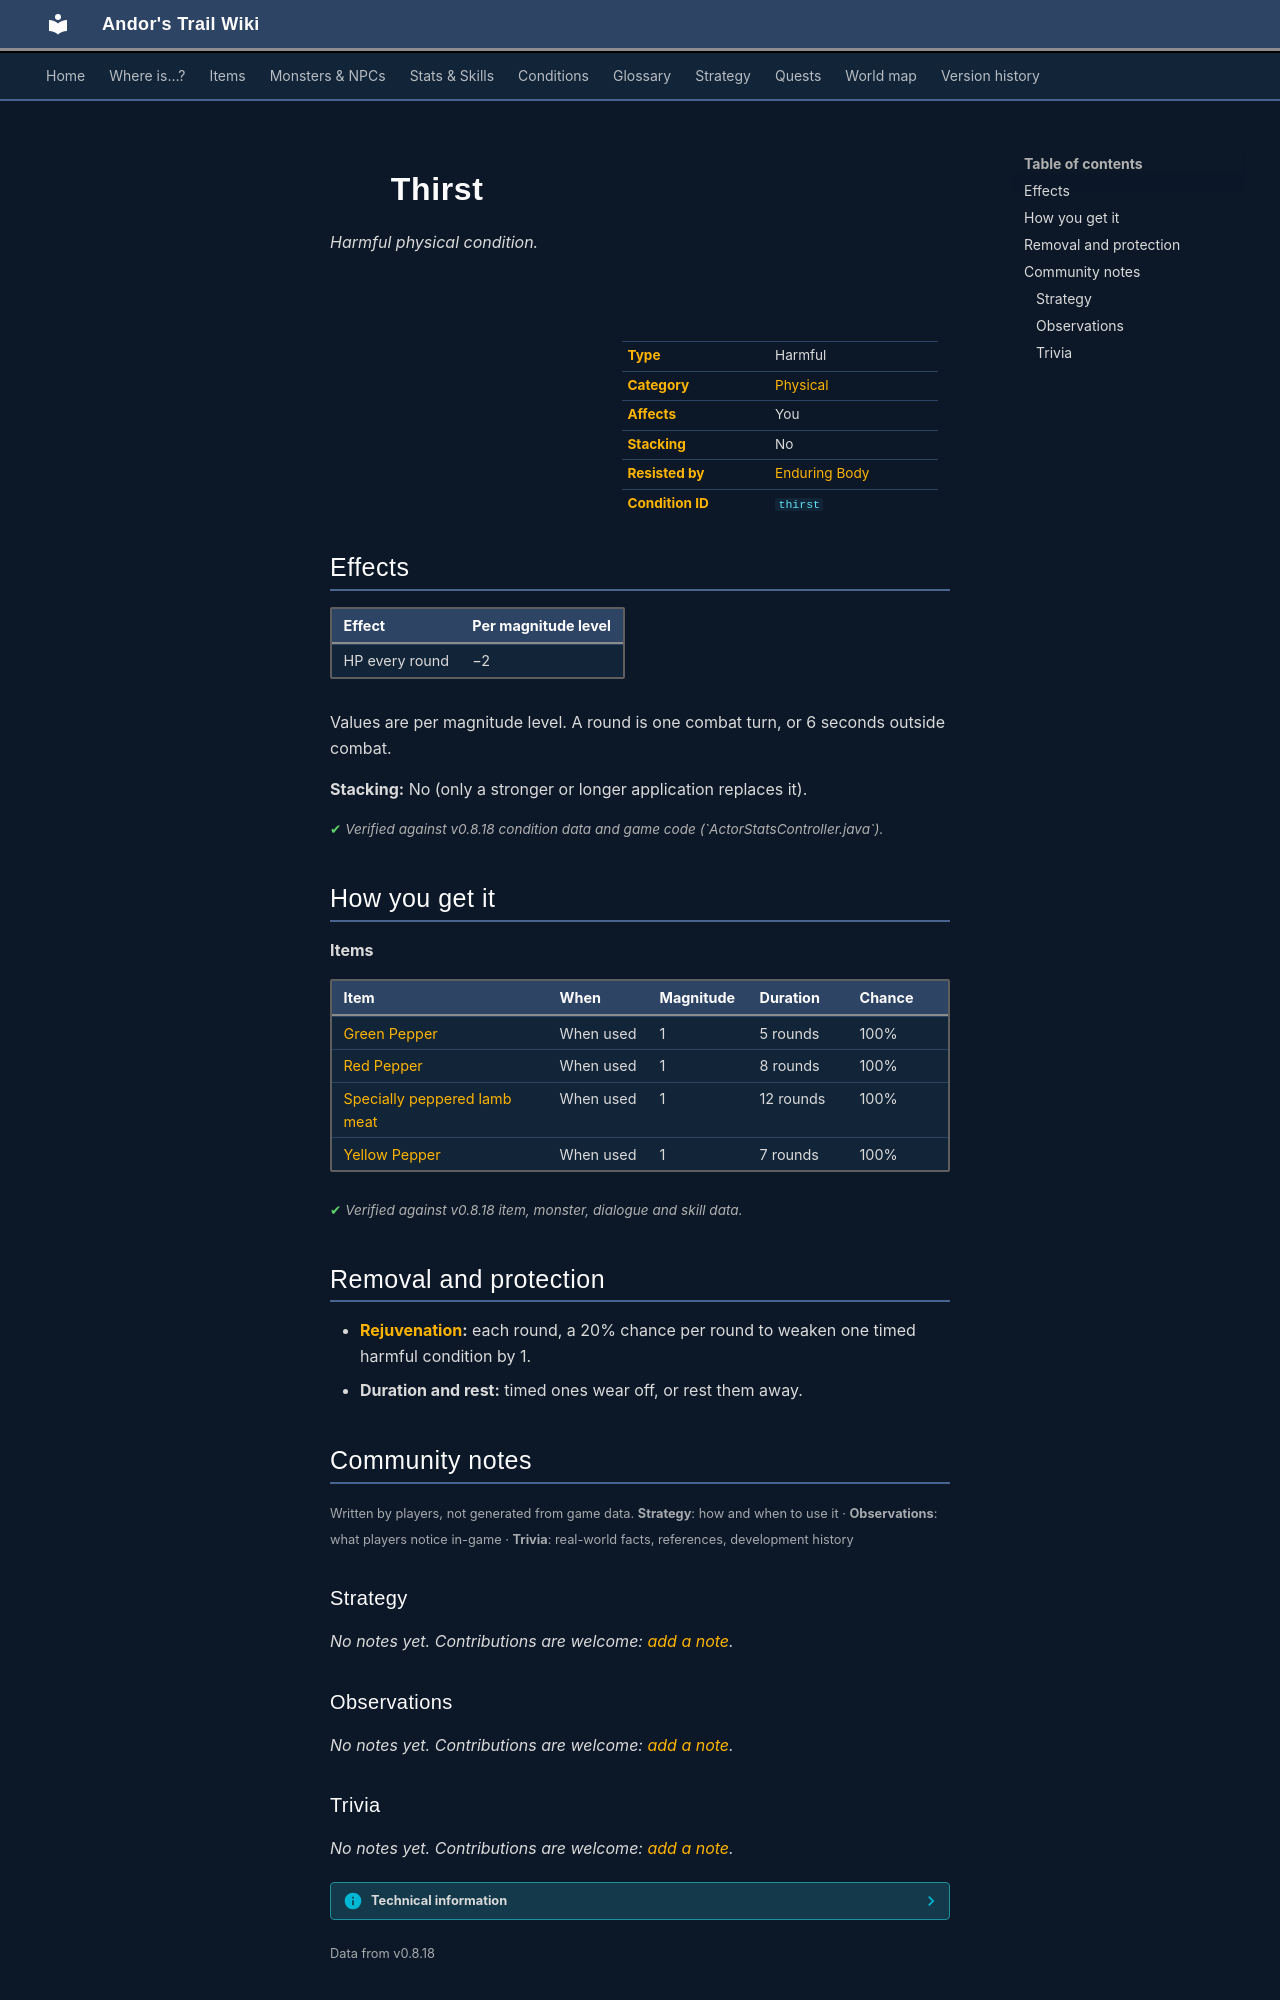

repository: asdfghjkl628/Andor-s-Trail-Wikiiii · page: conditions/thirst/index.html · generator: mkdocs

---
description: "Thirst is a harmful physical condition in Andor's Trail: −2 HP per round. Caused by: items."
---

# ![](../assets/icons/conditions/actorconditions_1_18.png){ .sprite } Thirst

*Harmful physical condition.*

<div class="infobox" markdown>

<p class="ib-img"><img class="sprite" src="../../assets/icons/conditions/actorconditions_1_18.png" alt=""></p>

| | |
|---|---|
| **Type** | Harmful |
| **Category** | [Physical](index.md#categories-and-resistance) |
| **Affects** | You |
| **Stacking** | No |
| **Resisted by** | [Enduring Body](../skills/resistancePhysical.md) |
| **Condition ID** | `thirst` |

</div>

## Effects

| Effect | Per magnitude level |
|---|---|
| HP every round | −2 |

Values are per magnitude level. A round is one combat turn, or 6 seconds outside combat.

**Stacking:** No (only a stronger or longer application replaces it).


<p class="verified">Verified against v0.8.18 condition data and game code (`ActorStatsController.java`).</p>

## How you get it

**Items**

| Item | When | Magnitude | Duration | Chance |
|---|---|---|---|---|
| [Green Pepper](../items/green_pepper.md) | When used | 1 | 5 rounds | 100% |
| [Red Pepper](../items/red_pepper.md) | When used | 1 | 8 rounds | 100% |
| [Specially peppered lamb meat](../items/lamb_meat2.md) | When used | 1 | 12 rounds | 100% |
| [Yellow Pepper](../items/yellow_pepper.md) | When used | 1 | 7 rounds | 100% |


<p class="verified">Verified against v0.8.18 item, monster, dialogue and skill data.</p>

## Removal and protection

- **[Rejuvenation](../skills/rejuvenation.md):** each round, a 20% chance per round to weaken one timed harmful condition by 1.
- **Duration and rest:** timed ones wear off, or rest them away.


## Community notes

<small>Written by players, not generated from game data. **Strategy**: how and when to use it · **Observations**: what players notice in-game · **Trivia**: real-world facts, references, development history</small>

### Strategy

*No notes yet. Contributions are welcome: [add a note](https://github.com/asdfghjkl628/Andor-s-Trail-Wikiiii/new/main/notes/conditions?filename=thirst.md&value=%23%23%20Strategy%0A%0A%3C%21--%20how%20and%20when%20to%20use%20it%20--%3E%0A%0A%23%23%20Observations%0A%0A%3C%21--%20what%20players%20notice%20in-game%20--%3E%0A%0A%23%23%20Trivia%0A%0A%3C%21--%20real-world%20facts%2C%20references%2C%20development%20history%20--%3E%0A).*

### Observations

*No notes yet. Contributions are welcome: [add a note](https://github.com/asdfghjkl628/Andor-s-Trail-Wikiiii/new/main/notes/conditions?filename=thirst.md&value=%23%23%20Strategy%0A%0A%3C%21--%20how%20and%20when%20to%20use%20it%20--%3E%0A%0A%23%23%20Observations%0A%0A%3C%21--%20what%20players%20notice%20in-game%20--%3E%0A%0A%23%23%20Trivia%0A%0A%3C%21--%20real-world%20facts%2C%20references%2C%20development%20history%20--%3E%0A).*
